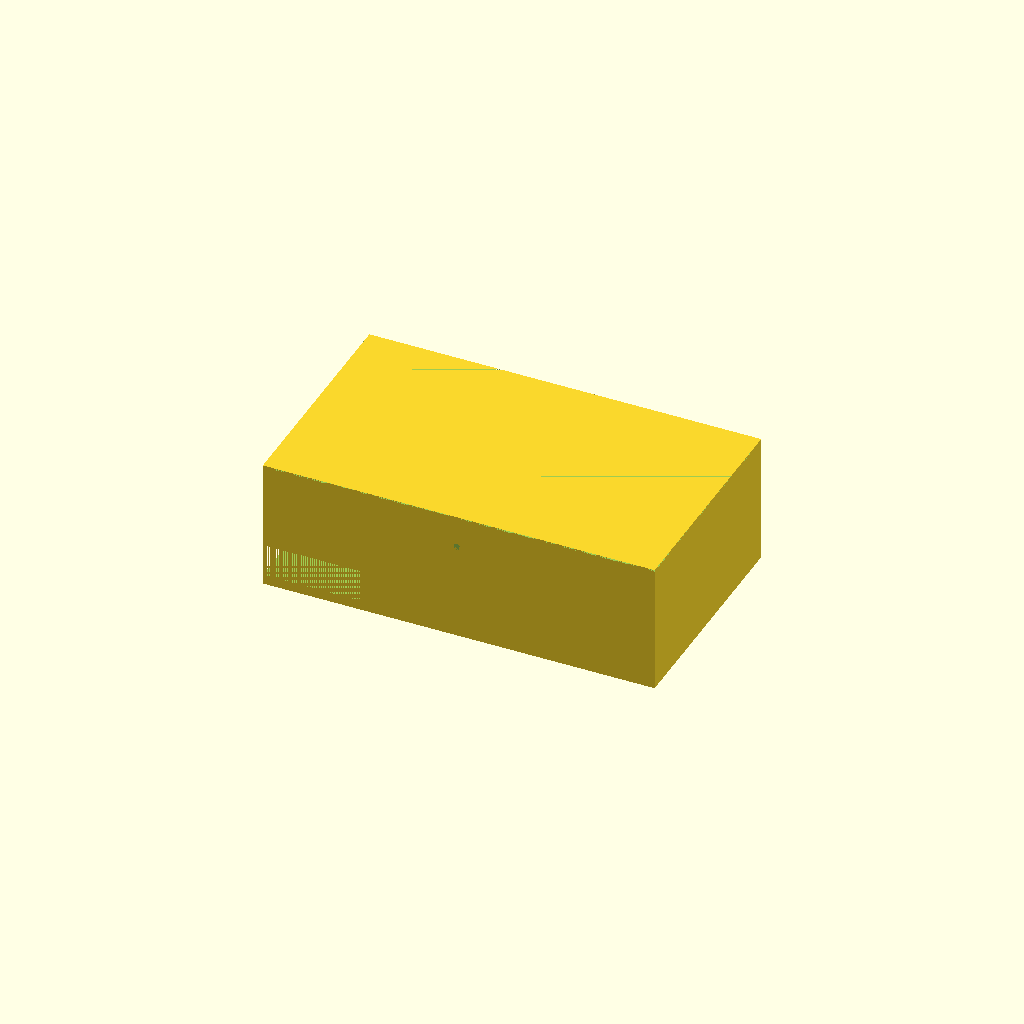
Cell 1: rendered with the file's own defaults.
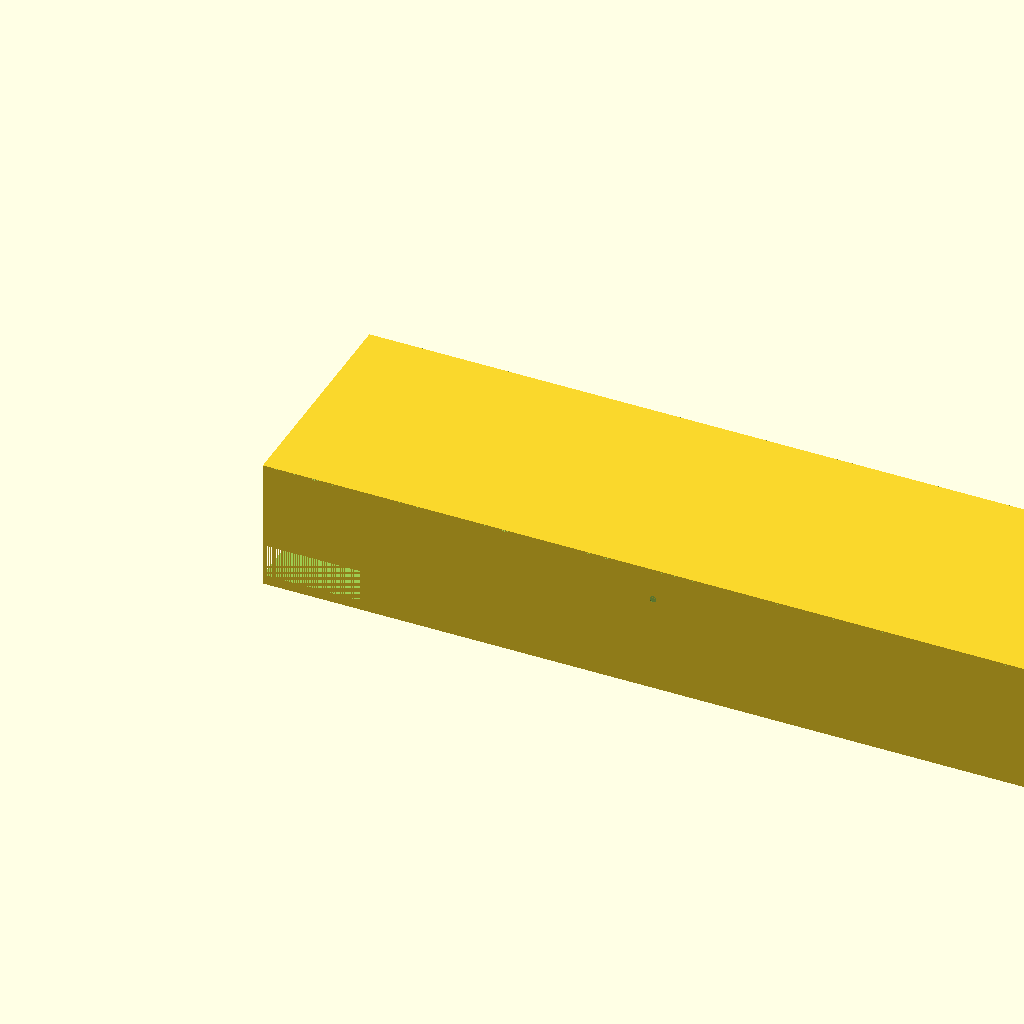
Cell 2: outer_x = 240 (everything else at default).
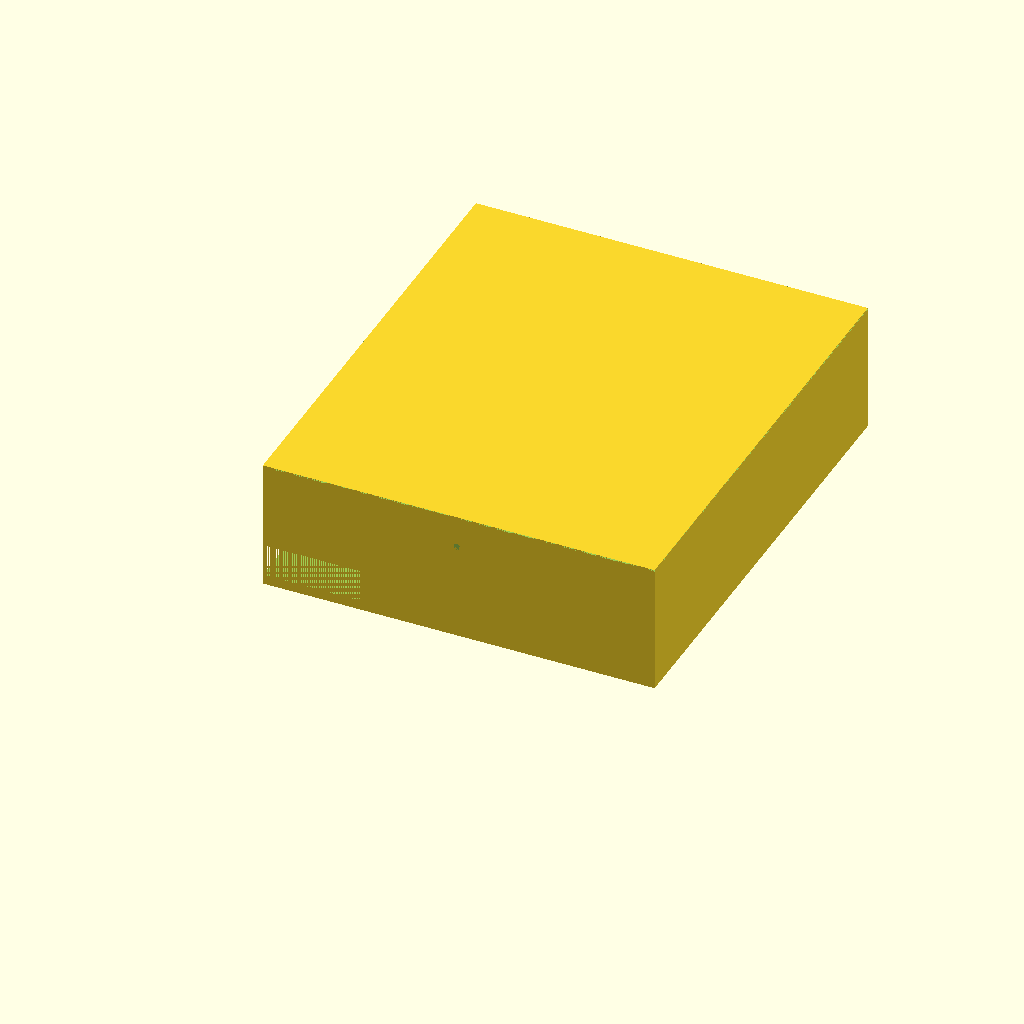
Cell 3 — outer_y set to 140, the other parameters unchanged.
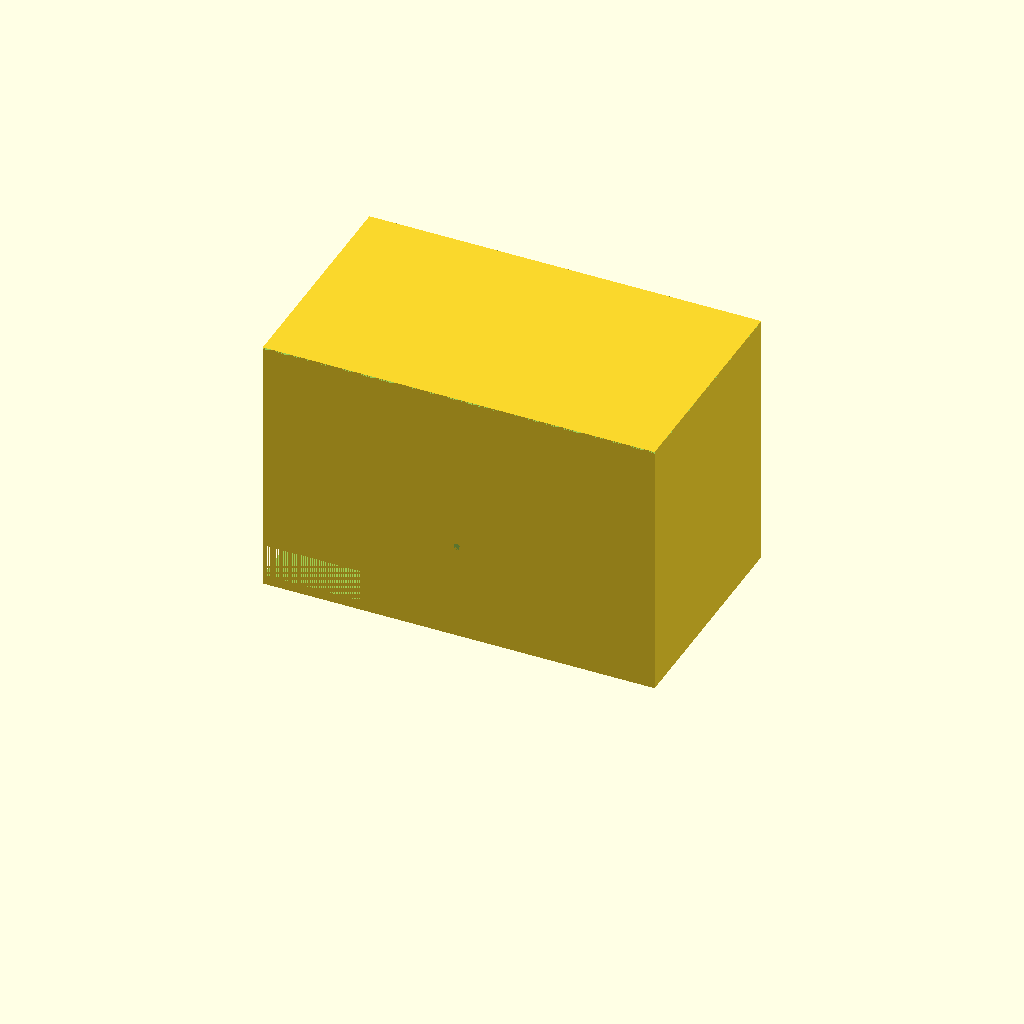
Cell 4: the same model with outer_z = 80.
One fixed orthographic camera (rotation 55°, 0°, 25°; colour scheme Cornfield) for every cell.
The OpenSCAD source (bench/results/gpu-v11-h1-g15/code/scadcoder-v11/mini_gel_tank_s4_a2.scad):
// Mini horizontal gel-electrophoresis box - buffer tank
// Print orientation: base on XY plane, open top facing +Z

// ---------- Parameters ----------
outer_x      = 120;   // outer length in X
outer_y      = 70;    // outer width in Y
outer_z      = 40;    // overall height in Z
wall         = 3;     // wall thickness
floor        = 3;     // floor thickness (bottom slab)

platform_x   = 60;    // platform length in X (centred)
platform_y   = 70;    // platform width in Y (full inner width)
platform_top = 13;    // top of platform above outer base

hole_d       = 2;     // electrode wire hole diameter
hole_y       = 0;     // hole centre Y
hole_z       = 30;    // hole centre Z

eps          = 0.5;   // cutter overshoot

$fn = 64;

// ---------- Derived ----------
inner_h = outer_z - floor;               // 37 mm deep
// platform_top = inner_h - wall; would be 37-3=34, but given as 13 (lowered floor)

// ---------- Model ----------
difference() {
    // Tank body
    cube([outer_x, outer_y, outer_z]);

    // Open top
    translate([0, 0, outer_z - eps])
        cube([outer_x, outer_y, eps]);

    // Raised platform
    translate([-platform_x/2, 0, floor])
        cube([platform_x, platform_y, platform_top - floor]);

    // Electrode holes through end walls, along X
    for (sx = [-1, 1])
        translate([sx * (outer_x/2 - eps), hole_y, hole_z])
            rotate([90, 0, 0])
                cylinder(d = hole_d, h = outer_x + 2*eps);
}
Parameter table extracted from the source (name, type, default, range or options):
outer_x: number, default 120
outer_y: number, default 70
outer_z: number, default 40
wall: number, default 3
floor: number, default 3
platform_x: number, default 60
platform_y: number, default 70
platform_top: number, default 13
hole_d: number, default 2
hole_y: number, default 0
hole_z: number, default 30
eps: number, default 0.5
